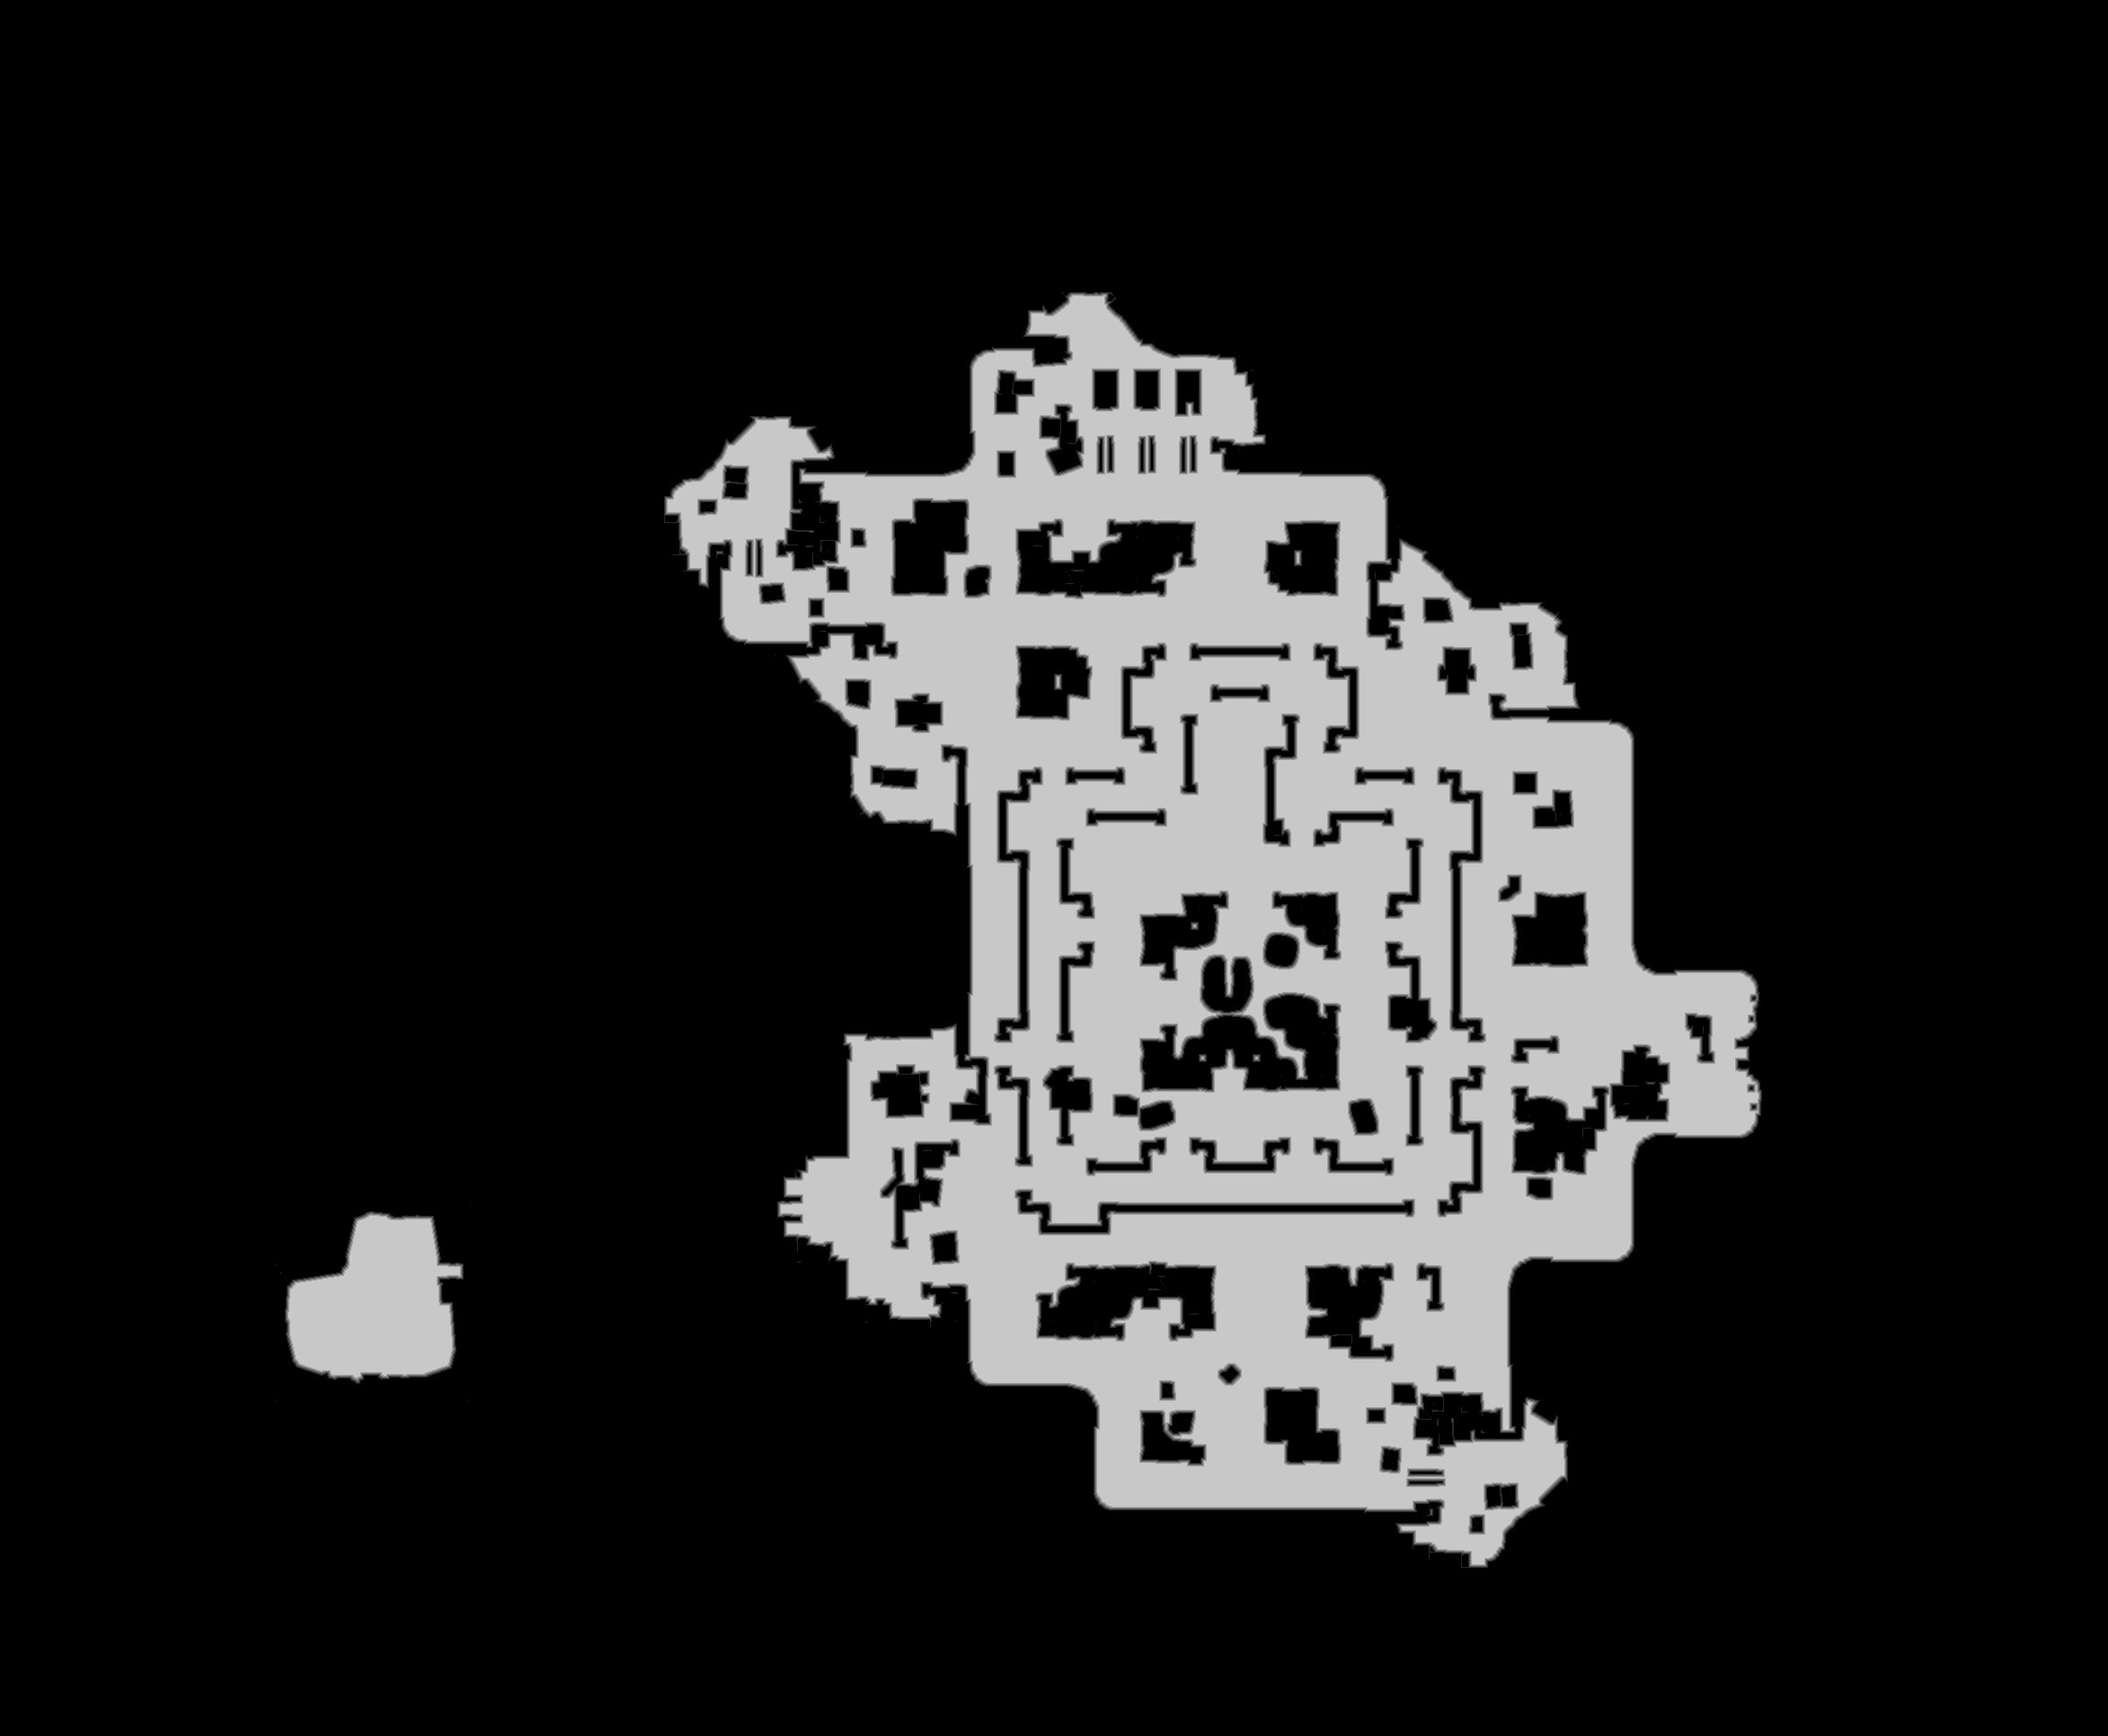

The file beside this chart, header and first rows:
base	0x2dffe210000
origin	0x10010
stride	1173
width	2346
height	1932
nibble	0	3679738
nibble	1	34913
nibble	2	33936
nibble	3	34338
nibble	4	34553
nibble	5	714994
